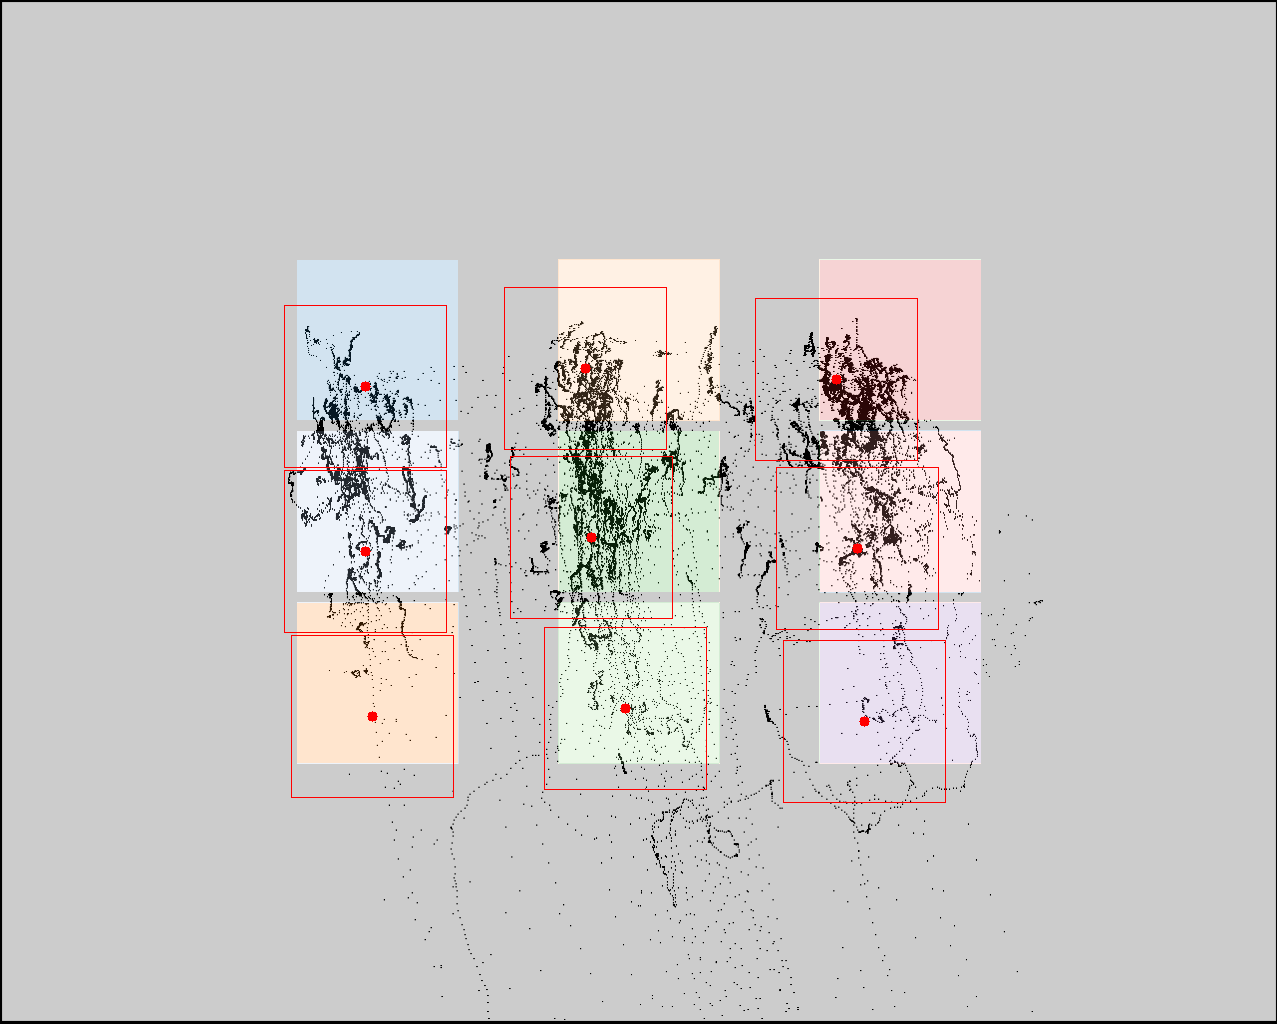

The table this chart was drawn from, first rows:
click0, click1, click2, click3, click4, click5, click6, click7, click8
365, 365, 372, 585, 591, 625, 836, 857, 864
386, 551, 716, 368, 537, 708, 379, 548, 721
